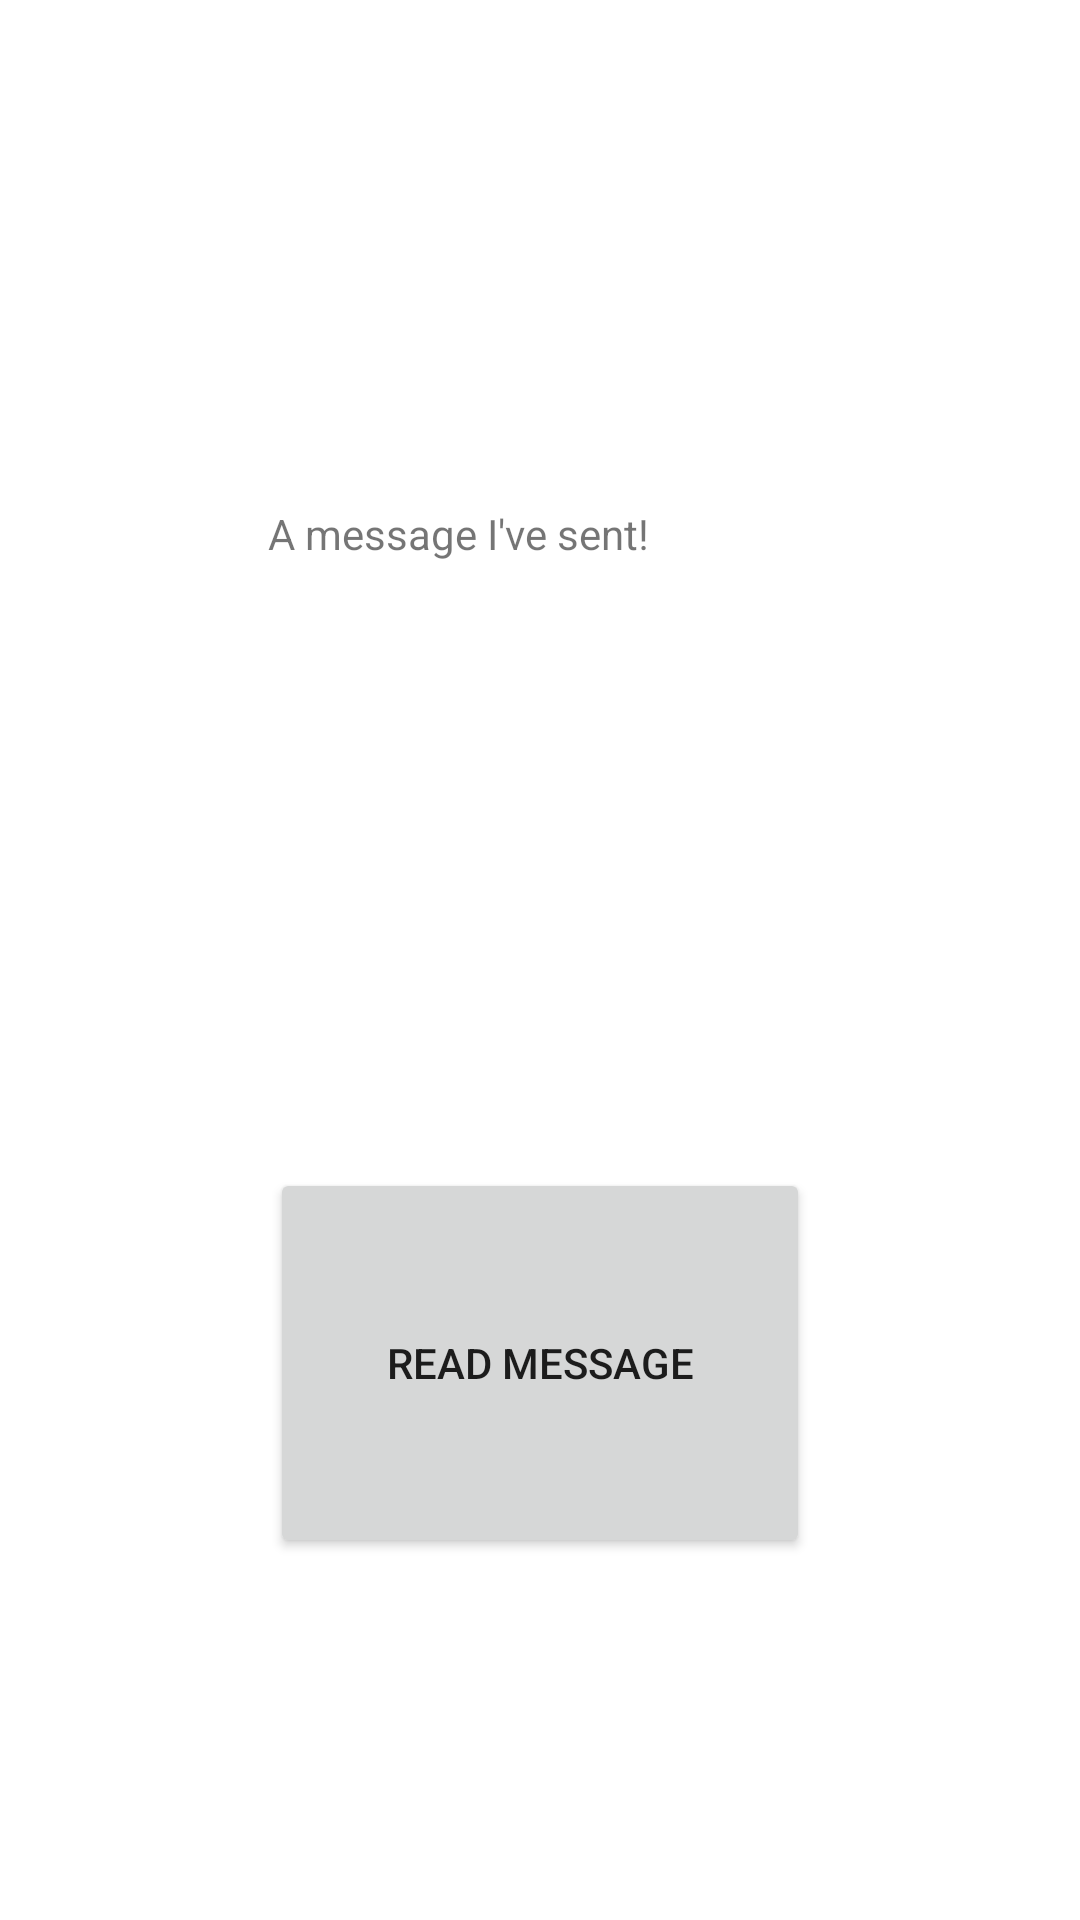

Layout XML and referenced resources for this Android screen:
<!-- AndroidManifest.xml: application theme Theme.5_tenzor_two_activities -->
<!-- res/layout/receiver_fragment.xml -->
<?xml version="1.0" encoding="utf-8"?>
<androidx.constraintlayout.widget.ConstraintLayout xmlns:android="http://schemas.android.com/apk/res/android"
    xmlns:app="http://schemas.android.com/apk/res-auto"
    xmlns:tools="http://schemas.android.com/tools"
    android:layout_width="match_parent"
    android:layout_height="match_parent">

    <TextView
        android:id="@+id/editTextTextPersonName"
        android:layout_width="180dp"
        android:layout_height="100dp"
        android:ems="10"
        android:text="@string/sent_message"
        app:layout_constraintBottom_toBottomOf="parent"
        app:layout_constraintEnd_toEndOf="parent"
        app:layout_constraintHorizontal_bias="0.497"
        app:layout_constraintStart_toStartOf="parent"
        app:layout_constraintTop_toTopOf="parent"
        app:layout_constraintVertical_bias="0.312" />

    <Button
        android:id="@+id/button2"
        android:layout_width="180dp"
        android:layout_height="130dp"
        android:text="@string/read_message"
        app:layout_constraintBottom_toBottomOf="parent"
        app:layout_constraintEnd_toEndOf="parent"
        app:layout_constraintStart_toStartOf="parent"
        app:layout_constraintTop_toBottomOf="@+id/editTextTextPersonName" />
</androidx.constraintlayout.widget.ConstraintLayout>
<!-- resources referenced by this layout -->
<resources>
  <string name="read_message">Read message</string>
  <string name="sent_message">A message I\'ve sent!</string>
  <style name="Theme.5_tenzor_two_activities" parent="Theme.MaterialComponents.DayNight.DarkActionBar">
          
          <item name="colorPrimary">@color/purple_500</item>
          <item name="colorPrimaryVariant">@color/purple_700</item>
          <item name="colorOnPrimary">@color/white</item>
          
          <item name="colorSecondary">@color/teal_200</item>
          <item name="colorSecondaryVariant">@color/teal_700</item>
          <item name="colorOnSecondary">@color/black</item>
          
          <item name="android:statusBarColor" tools:targetApi="l">?attr/colorPrimaryVariant</item>
          
      </style>
  <!-- not gathered from this repository: default colours our renderer supplied (Android Studio template values) -->
  <color name="purple_500">#FF6200EE</color>
  <color name="purple_700">#FF3700B3</color>
  <color name="teal_200">#FF03DAC5</color>
  <color name="teal_700">#FF018786</color>
  <color name="black">#FF000000</color>
  <color name="white">#FFFFFFFF</color>
</resources>
